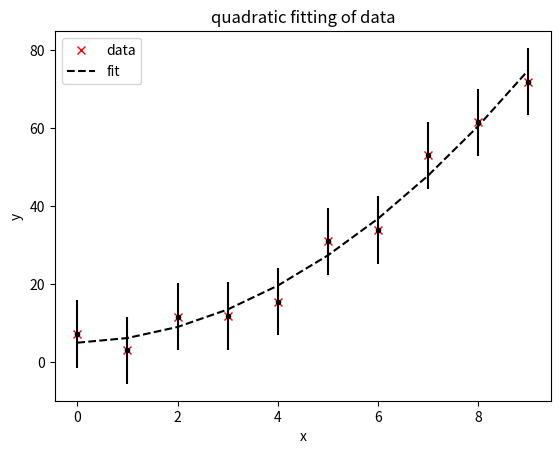
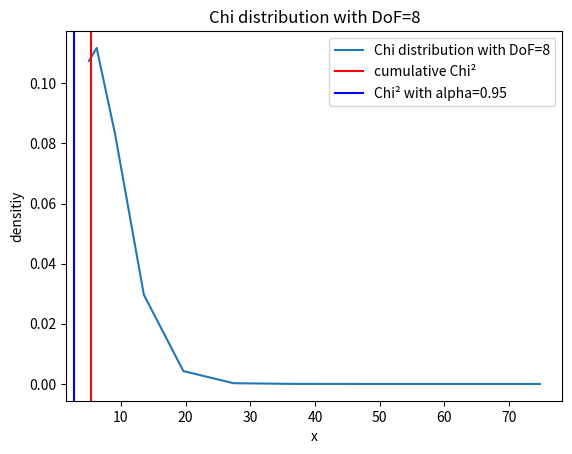

Write Python code to recreate these figures, in order.
import numpy as np
import matplotlib.pyplot as plt
from random import random as rd
from scipy.stats import chi2

'''
## MODEL 1

# data, parameters
y_obs = np.array([2.2, 2.6, 3.6, 3.7, 6.1, 7.6, 8.6, 8.8, 9.4])
x = np.array([1.0, 2.0, 3.0, 4.0, 5.0, 6.0, 7.0, 8.0, 9.0])
sigma = 0.5             # sigma
alpha = 0.95     

# set up the design matrix
def design_M (x, y, s):
    # X = np.vstack((x, np.ones(len(x)))).T
    i = np.ones(x.shape)
    X = np.vstack((i, x))/s
    Y = y/s
    X = X.transpose()
    Y = Y.transpose()
    return X, Y

# set up the covariance marix
def Covariance (D_M):
    t_D_M = D_M.transpose()
    Ch = t_D_M.dot(D_M)
    C_a = np.linalg.inv(Ch)
    return C_a

# calculate matrices
A, b = design_M(x, y_obs, sigma)    
C_a = Covariance(A) 

# set up residuals
a = (C_a.dot(A.transpose())).dot(b) 
y_mod = a[1]*x + a[0]

# degrees of freedom (N - 2 for linear regression)
dof = len(x) - 2

# calculate chi squared
chi1 = sum(((y_obs - b)**2)/sigma**2)
chi_sq = ((y_obs - y_mod)/sigma)**2     
sum_chi = sum(chi_sq)
# critical value for chi squared (right tail) 
critical_chi_sq = chi2.ppf(1 - alpha, dof)
# compare calculated chi squared to the critical value
good_fit = chi_sq < critical_chi_sq
distr = chi2.pdf(y_mod, df=dof)

plt.figure(1)
plt.title('linear fit of data')
plt.ylabel('y')
plt.xlabel('x')
plt.plot(x, y_obs, 'xr', label='data')
plt.plot(x, y_mod, color='black', linestyle='dashed', label='fit')
plt.legend()

# according to table 
plt.figure(2)
plt.title('χ - distribution')
plt.xlabel('x')
plt.ylabel('densitiy')
plt.plot(y_mod, distr, color='black', label= 'χ - distribution, DoF='+str(dof))
plt.axvline(x=sum_chi, color='red', label= 'cumulative χ²')
plt.axvline(x=critical_chi_sq, color='blue', label= 'critical value for alpha=0.95')
plt.legend()
'''

## MODEL 2
#### Fitting of Excersie 2 ###########

y_obs = np.array([7.3, 3.1, 11.7, 11.9, 15.5, 31.0, 33.9, 53.0, 61.5, 71.9])
x = np.array([0, 1, 2, 3, 4, 5, 6, 7, 8, 9])
sigma = 4.3 
alpha = 0.95

def design_M(x, y, error):
  i = np.ones(x.shape)
  X = np.vstack((i, x))/error
  Y = y/error
  Z = x**2 / error
  X = X.transpose()
  Y = Y.transpose()
  Z = Z.transpose()
  return X, Z, Y

def covariance (D_M):
    t_D_M = D_M.transpose()
    Ch = t_D_M.dot(D_M)
    C_a = np.linalg.inv(Ch)
    return C_a

A_1, A_2, b = design_M(x, y_obs, sigma)     

A = np.column_stack([A_1, A_2])

C_a = covariance(A) 
a = (C_a.dot(A.transpose())).dot(b) 

R = np.array(np.zeros(C_a.shape))
for i in range(3):
    for j in range(3):
        R[i,j] = C_a[i,j]/np.sqrt(C_a[i,i] * C_a[j,j])

y_mod = a[0] + a[1]*x + a[2]*x**2
chi_sq = ((y_obs - y_mod)/sigma)**2 
sum_chi_sq = sum(chi_sq)
dof = len(x) - 2
critical_chi_sq = chi2.ppf(1 - alpha, dof)
distr = chi2.pdf(y_mod, df=dof)

plt.figure(3)
plt.title('quadratic fitting of data')
plt.xlabel('x')
plt.ylabel('y')
plt.errorbar(x, y_obs, yerr=2*sigma, fmt='.k')
plt.plot(x, y_obs, 'xr', label='data')
plt.plot(x, y_mod, color='black', linestyle='dashed', label='fit')
plt.legend()

plt.figure(4)
plt.title('Chi distribution with DoF='+str(dof))
plt.xlabel('x')
plt.ylabel('densitiy')
plt.plot(y_mod, distr, label='Chi distribution with DoF='+str(dof))
plt.axvline(x=sum_chi_sq, color='red', label='cumulative Chi²')
plt.axvline(x=critical_chi_sq, color='blue', label='Chi² with alpha=0.95')
plt.legend()


















plt.show()





""" first attempt
weights = 1.0 / (s**2)
# Set up the design matrix
X = np.vstack((np.ones(len(x)), x))/s
Y = (y_obs.transpose())/s
# Calculate the weighted least squares solution
A = np.dot(X.transpose(), X)
b = np.dot(Y.transpose(), Y)
solution = np.linalg.solve(A, b)
k, d = solution

y_fit = k * x + d

# Calculating the covariance matrix
variance_residuals = s**2
covariance_matrix = variance_residuals * np.linalg.inv(np.dot(X.transpose(), X))

var_k = covariance_matrix[0, 0]
var_d = covariance_matrix[1, 1]
cov_kd = covariance_matrix[0, 1]

std_k = np.sqrt(var_k)
std_d = np.sqrt(var_d)

correlation_kd = cov_kd / (std_k * std_d)

residuals = y - (k * x + d)
chi_squared = np.sum((residuals / s) ** 2)

# Degrees of freedom (N - 2 for linear regression)
dof = len(x) - 2

# Critical chi-squared value for alpha = 0.95 and dof degrees of freedom
critical_chi_squared = chi2.ppf(1 - alpha, dof)

# Compare calculated χ² to the critical value
good_fit = chi_squared < critical_chi_squared
"""
